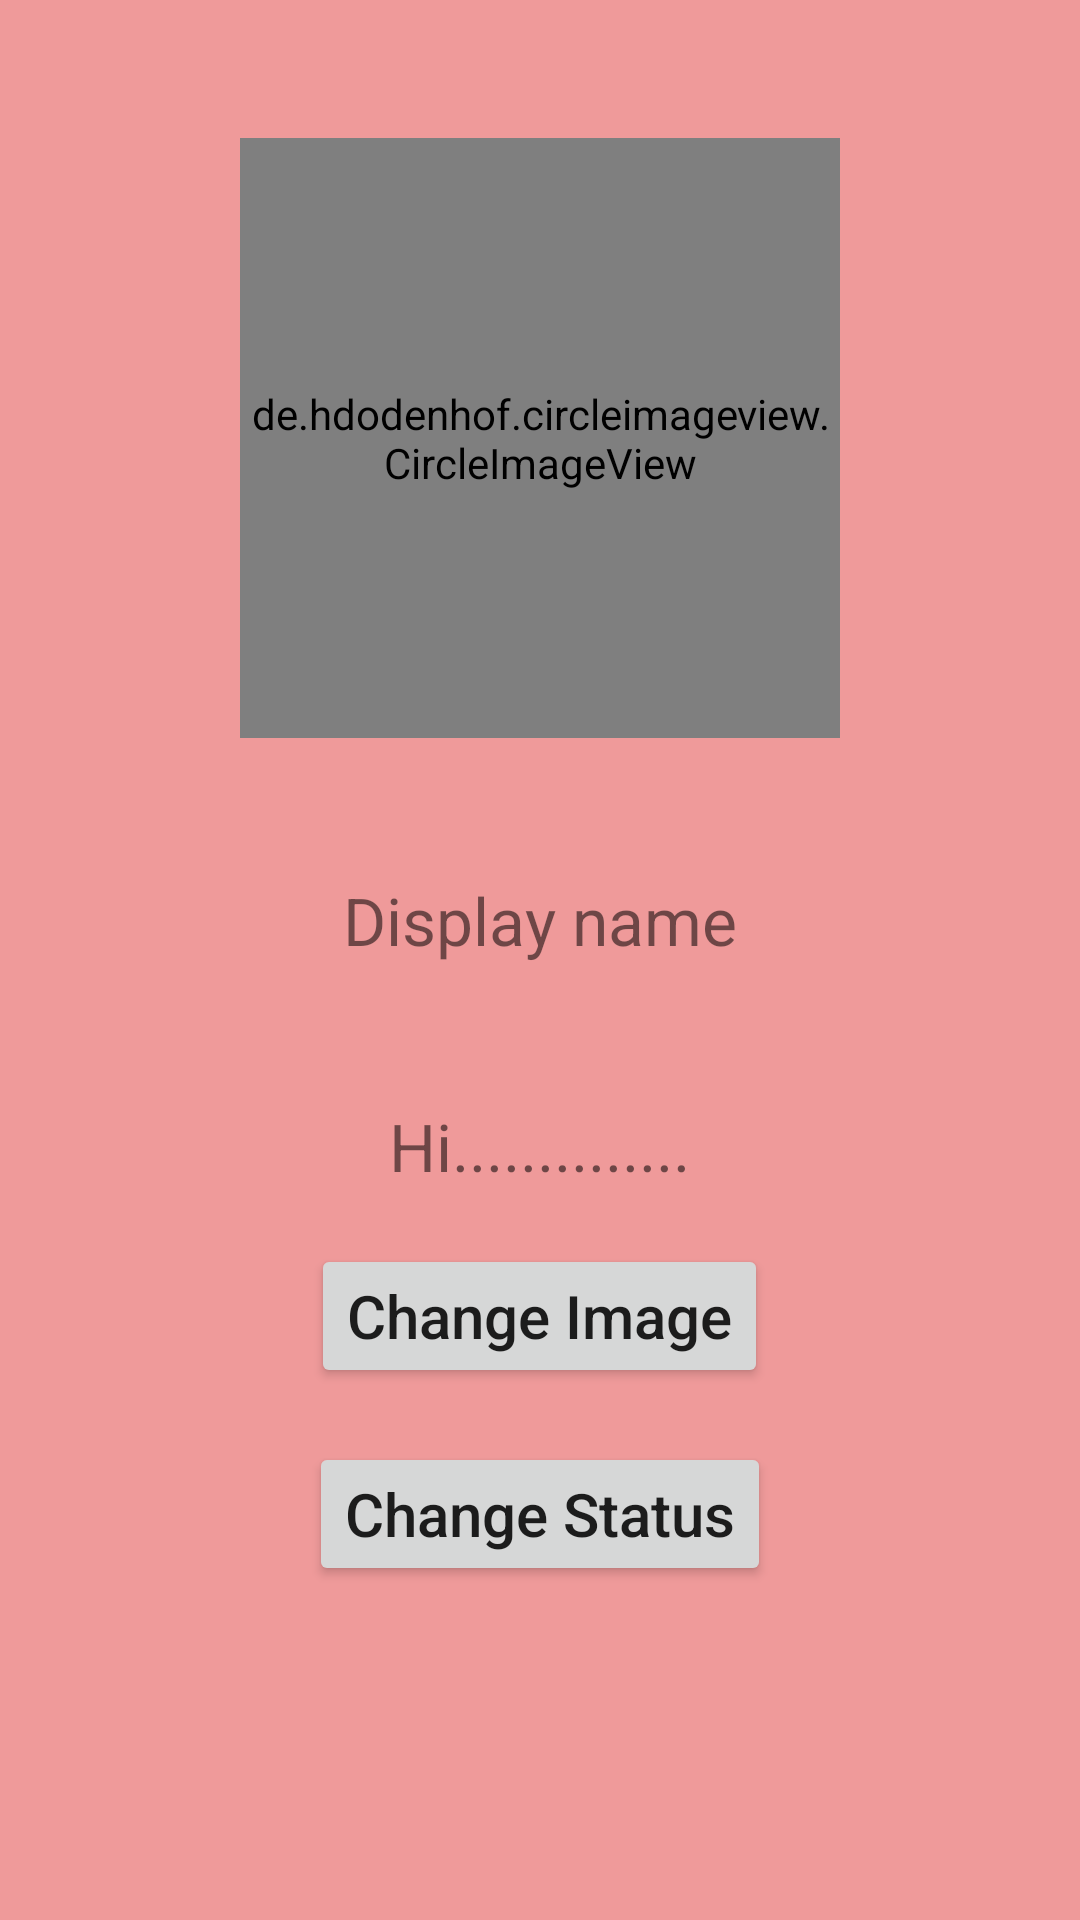

Reconstruct the res/layout file that produces this screen, plus the resources it refers to.
<!-- AndroidManifest.xml: application theme AppTheme -->
<!-- res/layout/activity_settings.xml -->
<?xml version="1.0" encoding="utf-8"?>
<ScrollView
    xmlns:android="http://schemas.android.com/apk/res/android"
    xmlns:app="http://schemas.android.com/apk/res-auto"
    xmlns:tools="http://schemas.android.com/tools"
    tools:context="com.example.admin.moments.settings.SettingsActivity"
    android:layout_width="match_parent"
    android:layout_height="match_parent"
    android:background="@color/pink">
<LinearLayout
    android:layout_width="match_parent"
    android:layout_height="wrap_content"
    android:background="@color/pink"
    android:orientation="vertical">
        <de.hdodenhof.circleimageview.CircleImageView
            android:layout_width="@dimen/image_circle"
            android:layout_height="@dimen/image_circle"
            android:layout_gravity="center_horizontal"
            android:layout_marginTop="@dimen/margin_top_register_3"
            android:layout_marginBottom="@dimen/margin_top_register_3"
            android:src="@drawable/icon"
            android:id="@+id/circleImageView"
            >

        </de.hdodenhof.circleimageview.CircleImageView>

        <TextView
            android:id="@+id/textViewName"
            android:layout_width="wrap_content"
            android:layout_height="wrap_content"
            android:layout_gravity="center_horizontal"
            android:text="@string/display_name"
            android:textSize="@dimen/text_size"/>

        <TextView
            android:id="@+id/textViewHi"
            android:layout_width="wrap_content"
            android:layout_height="wrap_content"
            android:layout_marginTop="@dimen/margin_top_register_3"
            android:layout_gravity="center_horizontal"
            android:textSize="@dimen/text_size"
            android:text="@string/hi" />

        <Button
            android:id="@+id/buttonImage"
            android:layout_width="wrap_content"
            android:layout_height="wrap_content"
            android:layout_gravity="center_horizontal"
            android:text="@string/change_image"
            android:contentDescription="@string/change_image"
            android:layout_marginTop="18dp"
            android:textAllCaps="false"
            android:textSize="@dimen/text_size_welcome"/>

        <Button
            android:id="@+id/buttonStatus"
            android:layout_width="wrap_content"
            android:layout_height="wrap_content"
            android:layout_gravity="center_horizontal"
            android:layout_marginTop="@dimen/margin_top"
            android:text="@string/change_status"
            android:contentDescription="@string/change_status"
            android:textAllCaps="false"
            android:textSize="@dimen/text_size_welcome"/>


</LinearLayout>
</ScrollView>
<!-- resources referenced by this layout -->
<resources>
  <color name="pink">#EF9A9A</color>
  <dimen name="image_circle">200dp</dimen>
  <dimen name="margin_top">18dp</dimen>
  <dimen name="margin_top_register_3">46dp</dimen>
  <dimen name="text_size">22sp</dimen>
  <dimen name="text_size_welcome">20sp</dimen>
  <!-- drawable icon: png bitmap (drawable, 873 bytes) -->
  <string name="change_image">Change Image</string>
  <string name="change_status">Change Status</string>
  <string name="display_name">Display name</string>
  <string name="hi">Hi..............</string>
  <style name="AppTheme" parent="Theme.AppCompat.Light.NoActionBar">
          
          <item name="colorPrimary">@color/colorPrimary</item>
          <item name="colorPrimaryDark">@color/colorPrimaryDark</item>
          <item name="colorAccent">@color/colorAccent</item>
      </style>
  <color name="colorPrimary">#EF5350</color>
  <color name="colorPrimaryDark">#B71C1C</color>
  <color name="colorAccent">#EF9A9A</color>
</resources>
